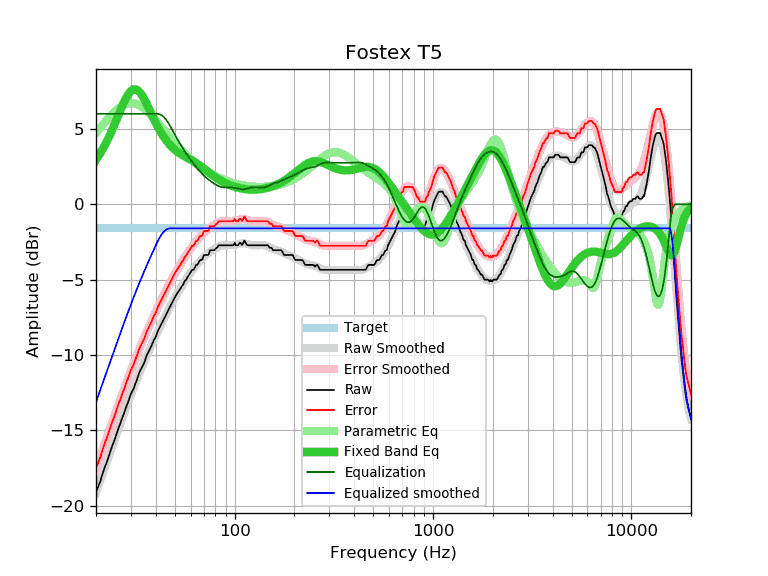

The file beside this chart, header and first rows:
frequency, raw, error, smoothed, error_smoothed, equalization, parametric_eq, equalized_raw, equalized_smoothed, target
20, -19.10, -17.50, -19.11, -17.52, 6.00, 2.94, -13.10, -13.11, -1.60
21, -18.39, -16.79, -18.33, -16.74, 6.00, 3.37, -12.39, -12.33, -1.60
22, -17.54, -15.94, -17.58, -15.98, 6.00, 3.83, -11.54, -11.58, -1.60
23, -16.88, -15.28, -16.86, -15.26, 6.00, 4.33, -10.88, -10.86, -1.60
24, -16.12, -14.52, -16.16, -14.57, 6.00, 4.86, -10.12, -10.16, -1.60
25, -15.52, -13.92, -15.50, -13.91, 6.00, 5.40, -9.52, -9.50, -1.60
26, -14.84, -13.24, -14.87, -13.27, 6.00, 5.94, -8.84, -8.87, -1.60
27, -14.26, -12.66, -14.27, -12.67, 6.00, 6.45, -8.26, -8.27, -1.60
28, -13.68, -12.08, -13.69, -12.10, 6.00, 6.90, -7.68, -7.69, -1.60
29, -13.12, -11.52, -13.15, -11.55, 6.00, 7.27, -7.12, -7.15, -1.60
30, -12.58, -10.98, -12.64, -11.04, 6.00, 7.51, -6.58, -6.64, -1.60
31, -12.21, -10.61, -12.15, -10.55, 6.00, 7.63, -6.21, -6.15, -1.60
32, -11.69, -10.09, -11.69, -10.09, 6.00, 7.61, -5.69, -5.69, -1.60
33, -11.20, -9.60, -11.25, -9.66, 6.00, 7.48, -5.20, -5.25, -1.60
34, -10.84, -9.24, -10.84, -9.24, 6.00, 7.26, -4.84, -4.84, -1.60
35, -10.51, -8.91, -10.45, -8.85, 6.00, 6.98, -4.51, -4.45, -1.60
36, -10.03, -8.43, -10.07, -8.48, 6.00, 6.66, -4.03, -4.07, -1.60
37, -9.72, -8.12, -9.71, -8.12, 6.00, 6.34, -3.72, -3.71, -1.60
38, -9.42, -7.82, -9.37, -7.78, 6.00, 6.01, -3.42, -3.37, -1.60
39, -9.05, -7.45, -9.05, -7.45, 6.00, 5.70, -3.05, -3.05, -1.60
40, -8.80, -7.20, -8.73, -7.14, 6.00, 5.41, -2.80, -2.73, -1.60
41, -8.40, -6.80, -8.43, -6.84, 6.00, 5.13, -2.40, -2.43, -1.60
42, -8.13, -6.53, -8.14, -6.55, 5.96, 4.88, -2.16, -2.18, -1.60
43, -7.87, -6.27, -7.86, -6.27, 5.89, 4.66, -1.98, -1.97, -1.60
44, -7.61, -6.01, -7.59, -6.00, 5.78, 4.45, -1.83, -1.81, -1.60
45, -7.35, -5.75, -7.33, -5.74, 5.64, 4.27, -1.71, -1.70, -1.60
46, -7.10, -5.50, -7.09, -5.49, 5.46, 4.10, -1.64, -1.63, -1.60
47, -6.86, -5.26, -6.85, -5.25, 5.25, 3.96, -1.61, -1.60, -1.60
48, -6.62, -5.02, -6.62, -5.02, 5.02, 3.83, -1.59, -1.60, -1.60
49, -6.39, -4.79, -6.40, -4.81, 4.81, 3.71, -1.58, -1.60, -1.60
50, -6.16, -4.56, -6.19, -4.60, 4.60, 3.61, -1.56, -1.60, -1.60
51, -5.97, -4.37, -5.99, -4.40, 4.40, 3.52, -1.57, -1.60, -1.60
52, -5.79, -4.19, -5.80, -4.20, 4.20, 3.44, -1.58, -1.60, -1.60
53, -5.64, -4.04, -5.62, -4.02, 4.02, 3.36, -1.62, -1.60, -1.60
54, -5.46, -3.86, -5.44, -3.85, 3.85, 3.30, -1.61, -1.60, -1.60
55, -5.32, -3.72, -5.27, -3.68, 3.68, 3.23, -1.64, -1.60, -1.60
56, -5.09, -3.49, -5.11, -3.52, 3.52, 3.18, -1.57, -1.60, -1.60
57, -5.00, -3.40, -4.96, -3.37, 3.37, 3.12, -1.63, -1.60, -1.60
58, -4.81, -3.21, -4.81, -3.22, 3.22, 3.07, -1.59, -1.60, -1.60
59, -4.67, -3.07, -4.67, -3.08, 3.08, 3.01, -1.59, -1.60, -1.60
60, -4.51, -2.91, -4.54, -2.94, 2.94, 2.96, -1.57, -1.60, -1.60
61, -4.35, -2.75, -4.41, -2.81, 2.81, 2.90, -1.54, -1.60, -1.60
62, -4.35, -2.75, -4.28, -2.69, 2.69, 2.85, -1.66, -1.60, -1.60
63, -4.20, -2.60, -4.17, -2.57, 2.57, 2.79, -1.63, -1.60, -1.60
64, -4.02, -2.42, -4.05, -2.46, 2.46, 2.73, -1.56, -1.60, -1.60
65, -4.01, -2.41, -3.95, -2.35, 2.35, 2.67, -1.66, -1.60, -1.60
66, -3.84, -2.24, -3.84, -2.25, 2.25, 2.61, -1.59, -1.60, -1.60
67, -3.70, -2.10, -3.75, -2.15, 2.15, 2.55, -1.54, -1.60, -1.60
68, -3.70, -2.10, -3.66, -2.06, 2.06, 2.49, -1.64, -1.60, -1.60
69, -3.62, -2.02, -3.57, -1.98, 1.98, 2.42, -1.64, -1.60, -1.60
70, -3.37, -1.77, -3.49, -1.90, 1.90, 2.36, -1.47, -1.60, -1.60
71, -3.37, -1.77, -3.42, -1.82, 1.82, 2.30, -1.54, -1.60, -1.60
72, -3.37, -1.77, -3.35, -1.75, 1.75, 2.24, -1.61, -1.60, -1.60
73, -3.37, -1.77, -3.28, -1.69, 1.69, 2.18, -1.68, -1.60, -1.60
74, -3.34, -1.74, -3.22, -1.63, 1.63, 2.12, -1.71, -1.60, -1.60
75, -3.05, -1.45, -3.16, -1.57, 1.57, 2.06, -1.48, -1.60, -1.60
76, -3.05, -1.45, -3.11, -1.51, 1.51, 2.00, -1.53, -1.60, -1.60
77, -3.05, -1.45, -3.06, -1.46, 1.46, 1.95, -1.59, -1.60, -1.60
78, -3.05, -1.45, -3.01, -1.41, 1.41, 1.89, -1.64, -1.60, -1.60
79, -3.05, -1.45, -2.96, -1.36, 1.36, 1.84, -1.68, -1.60, -1.60
... 553 more rows
